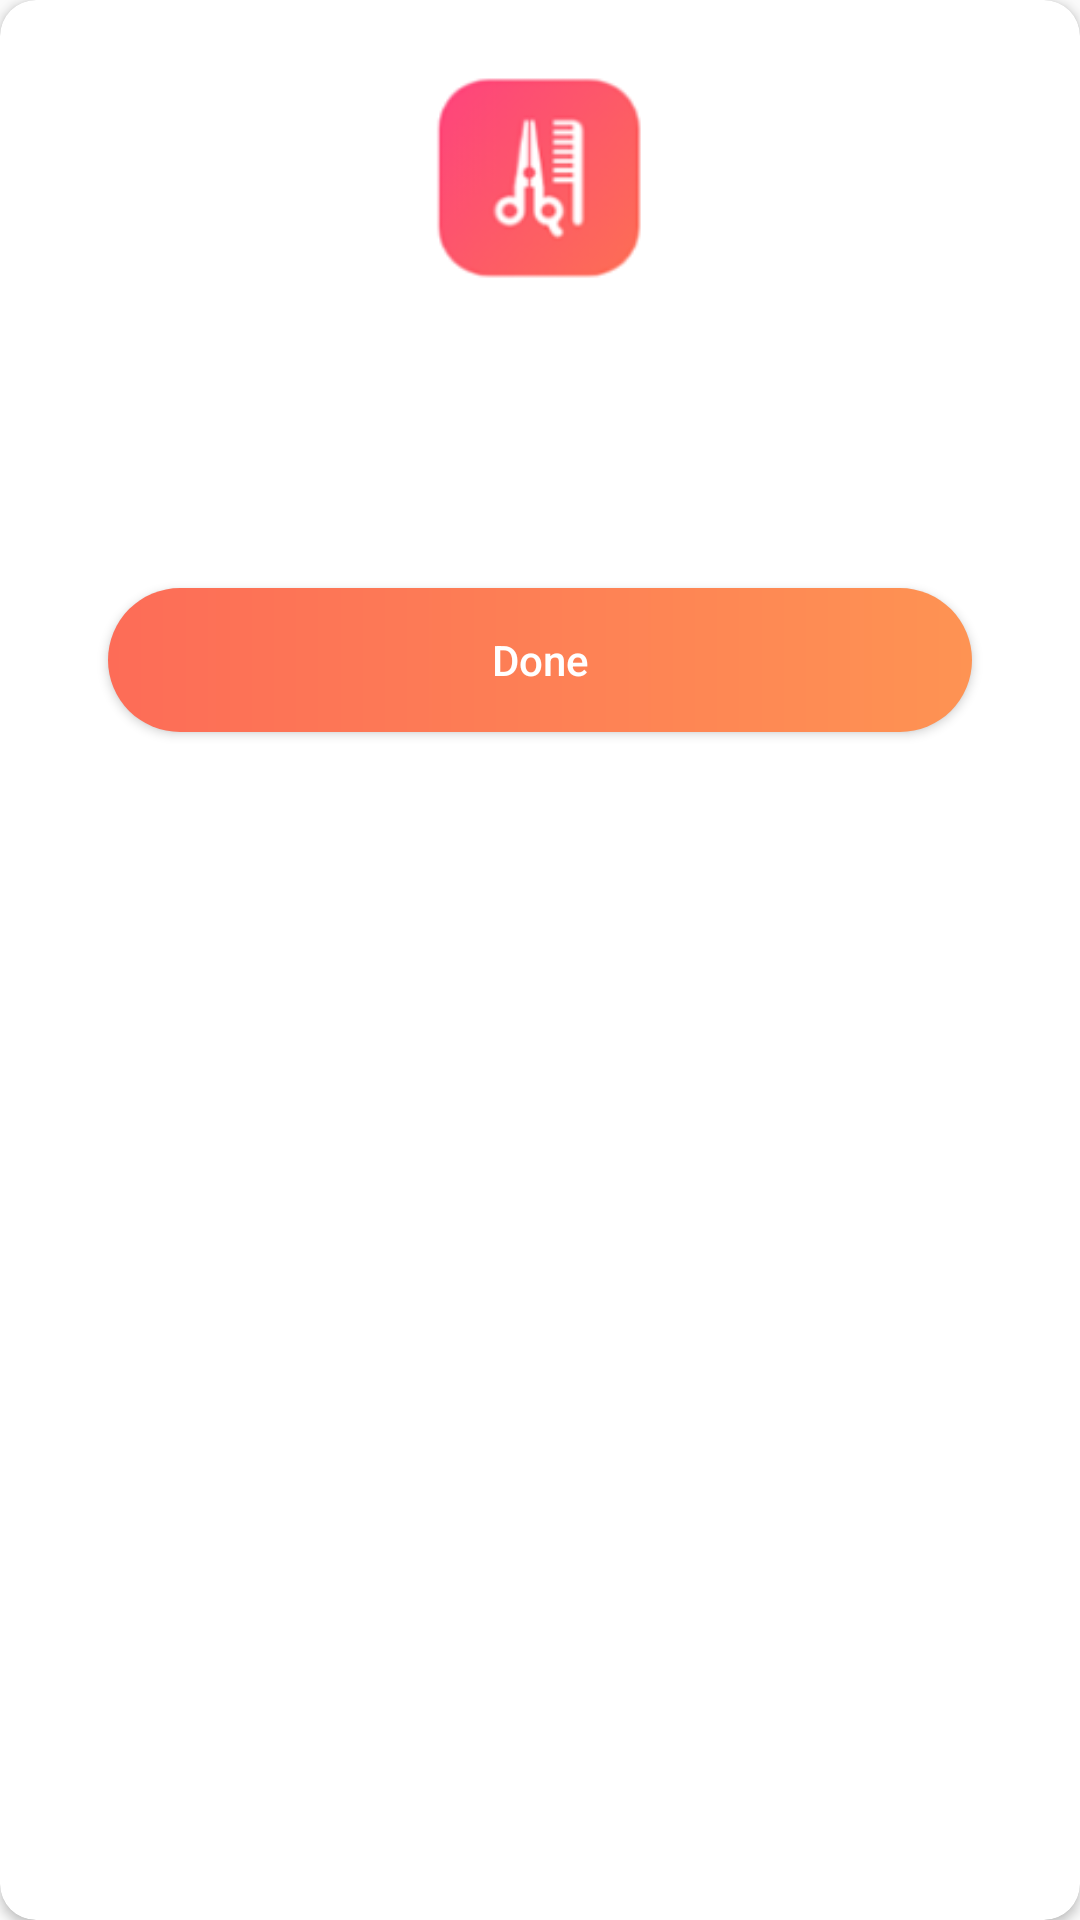

Produce the Android XML layout that renders to this screen, including the resource entries it uses.
<!-- AndroidManifest.xml: application theme AppTheme -->
<!-- res/layout/dialog_code_sent.xml -->
<?xml version="1.0" encoding="utf-8"?>
<androidx.cardview.widget.CardView xmlns:android="http://schemas.android.com/apk/res/android"
    xmlns:app="http://schemas.android.com/apk/res-auto"
    android:layout_width="match_parent"
    android:layout_height="wrap_content"
    android:orientation="vertical"
    app:cardCornerRadius="12dp">

    <LinearLayout
        android:layout_width="match_parent"
        android:layout_height="match_parent"
        android:layout_margin="24dp"
        android:gravity="center_horizontal"
        android:orientation="vertical">

        <ImageView
            android:layout_width="70dp"
            android:layout_height="70dp"
            android:background="@drawable/icon" />

        <TextView
            android:id="@+id/textView18"
            android:layout_width="wrap_content"
            android:layout_height="wrap_content"
            android:textColor="@android:color/black"
            android:layout_marginTop="8dp"
            style="@style/headingTextStyle"/>

        <TextView
            android:id="@+id/textView19"
            android:layout_width="wrap_content"
            android:layout_height="wrap_content"
            android:layout_marginTop="16dp"
            android:gravity="center_horizontal" />

        <Button
            android:id="@+id/btn_dialogDone"
            android:layout_width="match_parent"
            android:layout_height="wrap_content"
            android:layout_marginTop="24dp"
            android:text="Done"
            style="@style/myButtonStyle"
            android:layout_marginLeft="12dp"
            android:layout_marginRight="12dp"
            android:layout_marginBottom="12dp"/>

    </LinearLayout>

</androidx.cardview.widget.CardView>
<!-- resources referenced by this layout -->
<resources>
  <!-- drawable icon: png bitmap (drawable, 6690 bytes) -->
  <style name="headingTextStyle">
          <item name="android:textColor">@color/black</item>
          <item name="android:textSize">26sp</item>
          <item name="android:textStyle">bold</item>
          <item name="android:gravity">center</item>
      </style>
  <style name="myButtonStyle">
          <item name="android:textColor">@color/white</item>
          <item name="android:textAllCaps">false</item>
          <item name="android:background">@drawable/btn_background</item>
      </style>
  <style name="AppTheme" parent="Theme.AppCompat.Light.NoActionBar">
          
          <item name="colorPrimary">@color/colorPrimary</item>
          <item name="colorPrimaryDark">@color/colorPrimaryDark</item>
          <item name="colorAccent">@color/colorAccent</item>
          <item name="android:autofilledHighlight" tools:ignore="NewApi">@android:color/transparent</item>
          <item name="android:statusBarColor" tools:ignore="NewApi">@color/colorPrimaryDark</item>
          <item name="drawerArrowStyle">@style/DrawerArrowStyle</item>
      </style>
  <color name="black">#000000</color>
  <color name="white">#ffffff</color>
  <!-- drawable btn_background (drawable) -->
  <?xml version="1.0" encoding="utf-8"?>
  <shape xmlns:android="http://schemas.android.com/apk/res/android"
      android:shape="rectangle" android:padding="10dp">
      <solid android:color="#ffffff"/>
  
      <corners
          android:bottomRightRadius="25dp"
          android:bottomLeftRadius="25dp"
          android:topLeftRadius="25dp"
          android:topRightRadius="25dp"/>
  
      <gradient
          android:startColor="@color/secondry"
          android:endColor="@color/colorAccent"
          android:type="linear" />
  </shape>
  <color name="colorPrimary">#FF8761</color>
  <color name="colorPrimaryDark">#fd6c57</color>
  <color name="colorAccent">#fe9353</color>
  <style name="DrawerArrowStyle" parent="Widget.AppCompat.DrawerArrowToggle">
          <item name="spinBars">true</item>
          <item name="color">@android:color/white</item>
      </style>
  <color name="secondry">#fd6c57</color>
</resources>
